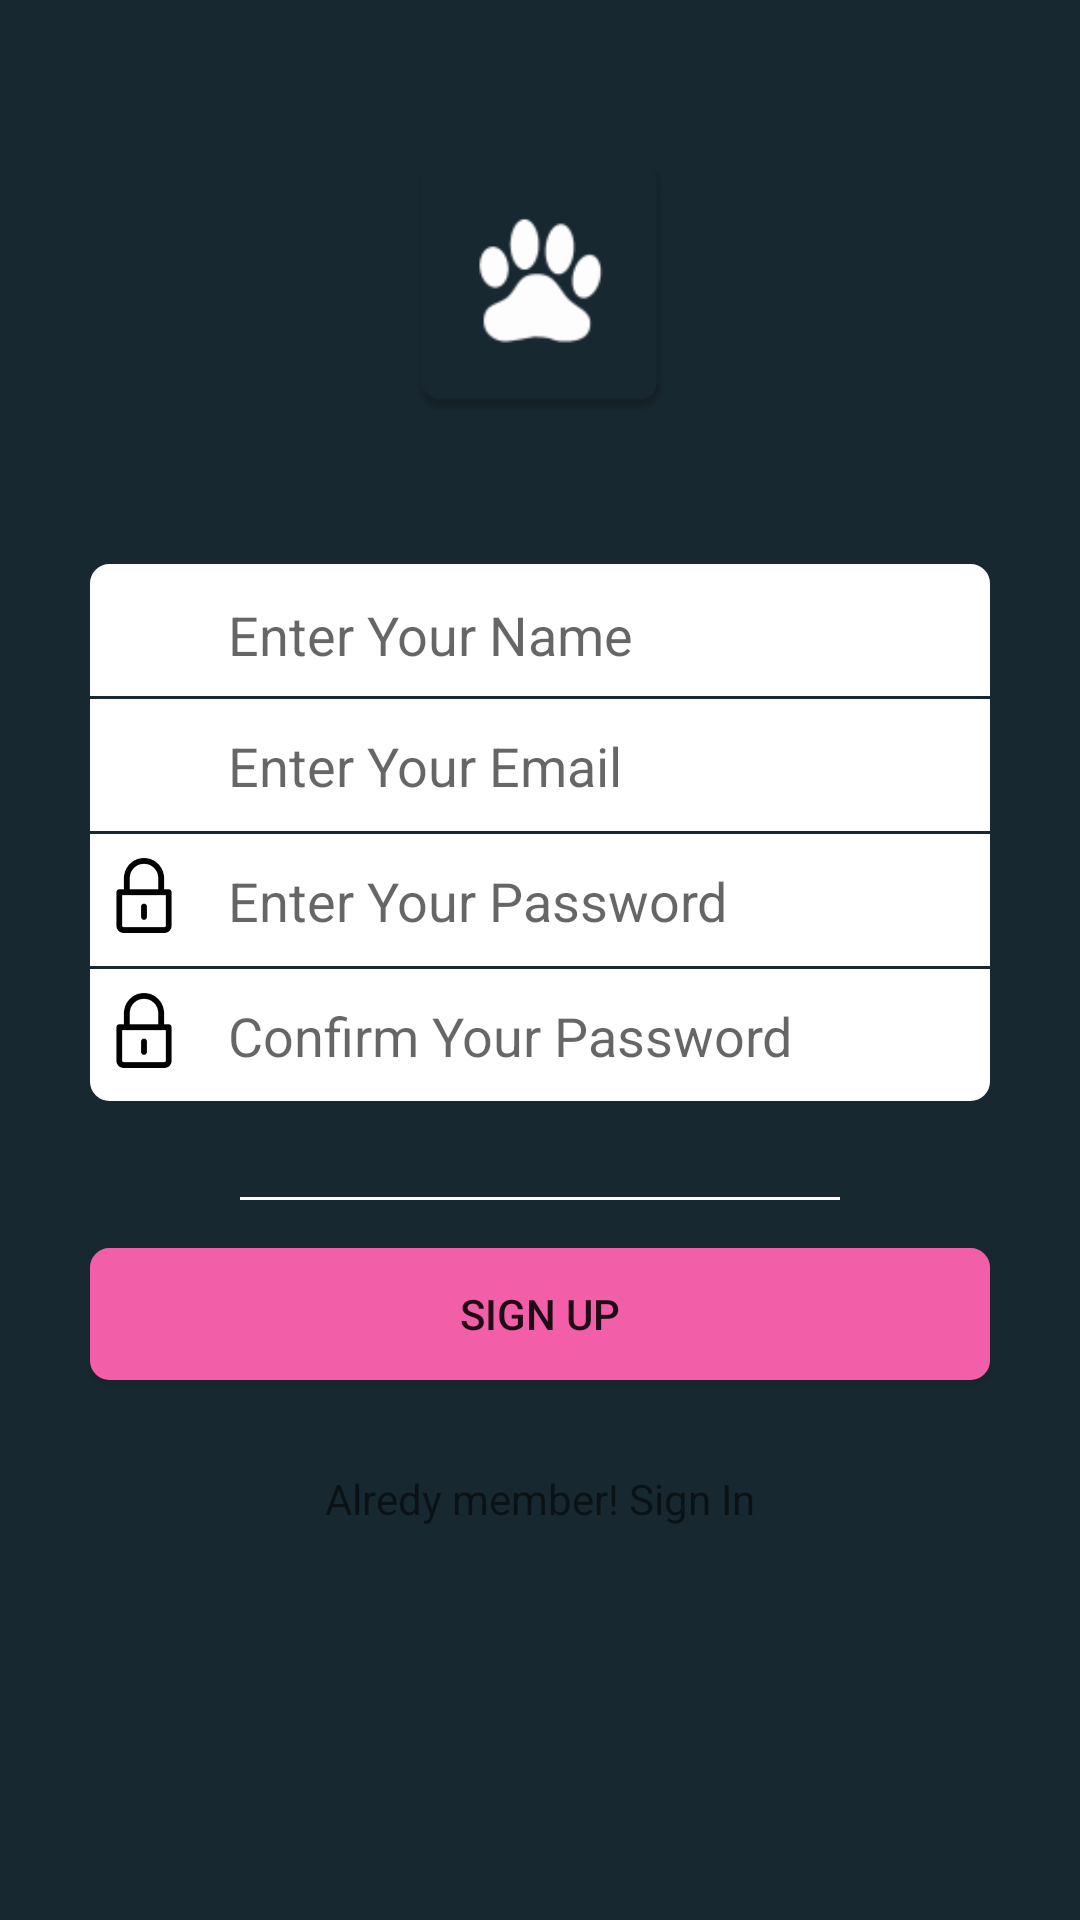

Produce the Android XML layout that renders to this screen, including the resource entries it uses.
<!-- AndroidManifest.xml: application theme AppTheme -->
<!-- res/layout/activity_sign_up.xml -->
<?xml version="1.0" encoding="utf-8"?>
<LinearLayout xmlns:android="http://schemas.android.com/apk/res/android"
    xmlns:app="http://schemas.android.com/apk/res-auto"
    xmlns:tools="http://schemas.android.com/tools"
    android:layout_width="match_parent"
    android:background="#182830"
    android:orientation="vertical"
    android:layout_height="match_parent"
    tools:context=".SignUpActivity">
    <ImageView
        android:layout_width="100dp"
        android:layout_marginTop="44dp"
        android:src="@mipmap/logo"
        android:gravity="center"
        android:layout_gravity="center"
        android:layout_height="100dp" />
    <LinearLayout
        android:layout_width="300dp"
        android:orientation="horizontal"
        android:layout_marginTop="44dp"
        android:layout_gravity="center"
        android:background="@drawable/layout_bg"
        android:layout_height="44dp">
        <ImageView
            android:layout_width="30dp"
            android:src="@drawable/name_icon"
            android:layout_marginLeft="3dp"
            android:layout_marginTop="8dp"
            android:layout_height="25dp" />
        <EditText
            android:layout_width="match_parent"
            android:layout_marginLeft="9dp"
            android:layout_gravity="center"
            android:id="@+id/name_signup"
            android:backgroundTint="@android:color/transparent"
            android:hint="Enter Your Name"
            android:layout_height="wrap_content" />
    </LinearLayout>
    <LinearLayout
        android:layout_width="300dp"
        android:orientation="horizontal"
        android:layout_marginTop="1dp"
        android:layout_gravity="center"
        android:background="#FFFFFF"
        android:layout_height="44dp">
        <ImageView
            android:layout_width="30dp"
            android:layout_marginTop="8dp"
            android:layout_marginLeft="3dp"
            android:src="@drawable/email_icon"
            android:layout_height="30dp" />
        <EditText
            android:layout_width="match_parent"
            android:layout_height="wrap_content"
            android:backgroundTint="@android:color/transparent"
            android:layout_marginLeft="9dp"
            android:id="@+id/email_signup"
            android:inputType="textEmailAddress"
            android:hint="Enter Your Email" />
    </LinearLayout>
    <LinearLayout
    android:layout_width="300dp"
    android:orientation="horizontal"
    android:layout_marginTop="1dp"
    android:layout_gravity="center"
    android:background="#FFFFFF"
    android:layout_height="44dp">
    <ImageView
        android:layout_width="30dp"
        android:src="@drawable/password"
        android:layout_marginLeft="3dp"
        android:layout_marginTop="8dp"
        android:layout_height="25dp" />
    <EditText
        android:layout_width="match_parent"
        android:layout_height="wrap_content"
        android:backgroundTint="@android:color/transparent"
        android:inputType="textPassword"
        android:id="@+id/password_signup"
        android:layout_marginLeft="9dp"
        android:hint="Enter Your Password" />
</LinearLayout>
    <LinearLayout
        android:layout_width="300dp"
        android:orientation="horizontal"
        android:layout_marginTop="1dp"
        android:layout_gravity="center"
        android:background="@drawable/layout_bg_password"
        android:layout_height="44dp">
        <ImageView
            android:layout_width="30dp"
            android:src="@drawable/password"
            android:layout_marginLeft="3dp"
            android:layout_marginTop="8dp"
            android:layout_height="25dp" />
        <EditText
            android:layout_width="match_parent"
            android:layout_height="wrap_content"
            android:backgroundTint="@android:color/transparent"
            android:inputType="textPassword"
            android:id="@+id/repet_passwprd"
            android:layout_marginLeft="9dp"
            android:hint="Confirm Your Password" />
    </LinearLayout>
    <View
        android:layout_width="200dp"
        android:layout_marginTop="32dp"
        android:layout_marginBottom="16dp"
        android:layout_gravity="center"
        android:layout_height="1dp"
        android:background="#FFFFFF" />
    <Button
        android:layout_width="300dp"
        android:gravity="center"
        android:text="sign Up"
        android:id="@+id/signup_activity"
        android:background="@drawable/layout_bg_signup"
        android:layout_gravity="center"
        android:layout_height="44dp" />
    <TextView
        android:layout_width="wrap_content"
        android:layout_gravity="center"
        android:id="@+id/signin_activity"
        android:layout_marginTop="30dp"
        android:text="Alredy member! Sign In"
        android:layout_height="wrap_content" />

</LinearLayout>
<!-- resources referenced by this layout -->
<resources>
  <!-- drawable layout_bg (drawable) -->
  <?xml version="1.0" encoding="utf-8"?>
  <shape xmlns:android="http://schemas.android.com/apk/res/android">
      <solid android:color="#FFFFFF" />
      <stroke
          android:width="3dp"
          android:color="#FFFFFF" />
  
      <corners android:bottomRightRadius="0dp"
          android:bottomLeftRadius="0dp"
          android:topLeftRadius="5dp"
          android:topRightRadius="5dp" />
      <padding
          android:bottom="0dp"
          android:left="0dp"
          android:right="0dp"
          android:top="0dp" />
  </shape>
  <!-- drawable layout_bg_password (drawable) -->
  <?xml version="1.0" encoding="utf-8"?>
  <shape xmlns:android="http://schemas.android.com/apk/res/android">
      <solid android:color="#FFFFFF" />
      <stroke
          android:width="3dp"
          android:color="#FFFFFF" />
  
      <corners android:bottomRightRadius="5dp"
          android:bottomLeftRadius="5dp"
          android:topLeftRadius="0dp"
          android:topRightRadius="0dp" />
      <padding
          android:bottom="0dp"
          android:left="0dp"
          android:right="0dp"
          android:top="0dp" />
  </shape>
  <!-- drawable layout_bg_signup (drawable) -->
  <?xml version="1.0" encoding="utf-8"?>
  <shape xmlns:android="http://schemas.android.com/apk/res/android">
      <solid android:color="#f25fa8" />
      <stroke
          android:width="3dp"
          android:color="#f25fa8" />
  
      <corners android:bottomRightRadius="5dp"
          android:bottomLeftRadius="5dp"
          android:topLeftRadius="5dp"
          android:topRightRadius="5dp" />
      <padding
          android:bottom="0dp"
          android:left="0dp"
          android:right="0dp"
          android:top="0dp" />
  </shape>
  <!-- drawable password: png bitmap (drawable-v24, 2043 bytes) -->
  <!-- mipmap logo: png bitmap (mipmap-hdpi, 1499 bytes) -->
  <style name="AppTheme" parent="Theme.AppCompat.Light.DarkActionBar">
          
          <item name="colorPrimary">#182830</item>
          <item name="colorPrimaryDark">#182830</item>
          <item name="colorAccent">@color/colorAccent</item>
      </style>
  <!-- not gathered from this repository: default colours our renderer supplied (Android Studio template values) -->
  <color name="colorAccent">#FF03DAC5</color>
</resources>
